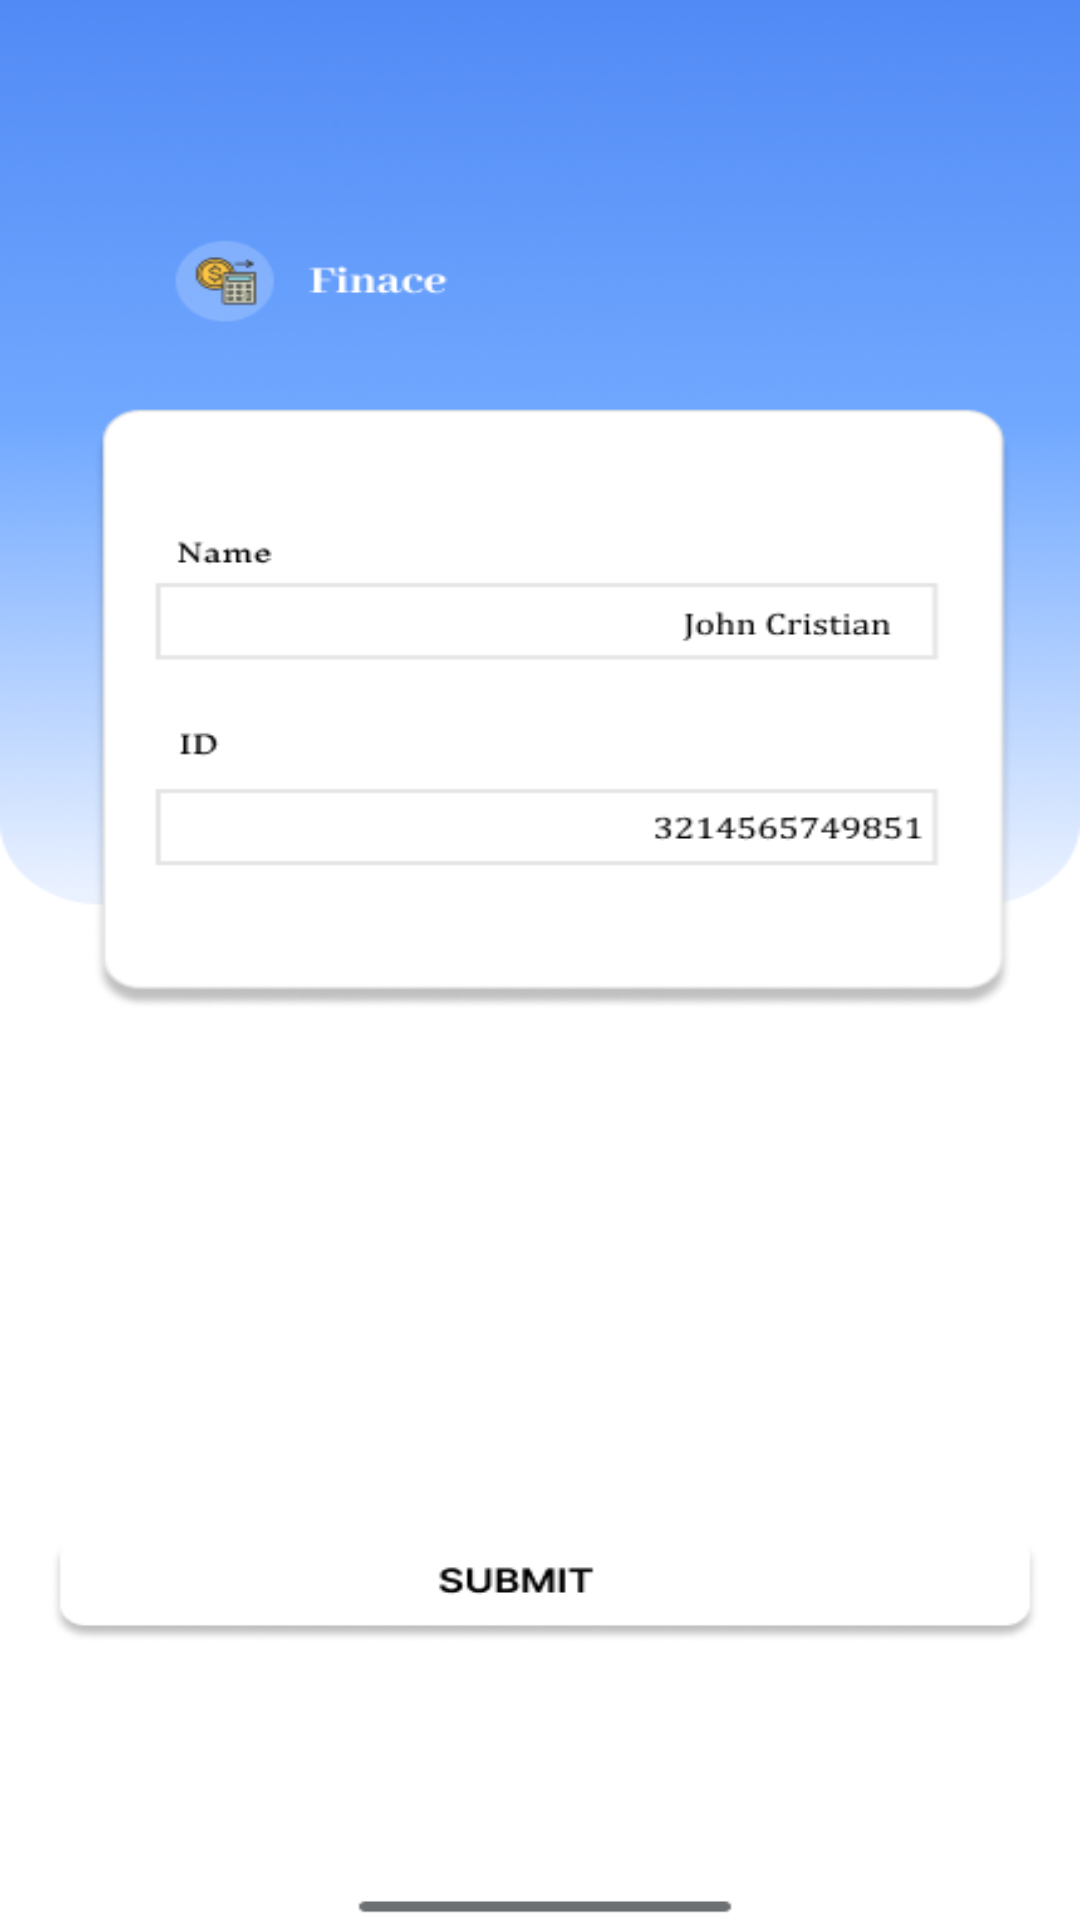

Reconstruct the res/layout file that produces this screen, plus the resources it refers to.
<!-- AndroidManifest.xml: application theme Theme.APIHomeMarketPlace -->
<!-- res/layout/activity_finance.xml -->
<?xml version="1.0" encoding="utf-8"?>
<RelativeLayout xmlns:android="http://schemas.android.com/apk/res/android"
    xmlns:app="http://schemas.android.com/apk/res-auto"
    xmlns:tools="http://schemas.android.com/tools"
    android:layout_width="match_parent"
    android:layout_height="match_parent"
    tools:context=".activity.FinanceActivity">

    <ImageView
        android:layout_width="@dimen/_500dp"
        android:layout_height="match_parent"
        android:background="@drawable/keuangan" />

    <ImageView
        android:id="@+id/iv_backstage_finance"
        android:layout_width="@dimen/_30dp"
        android:layout_height="@dimen/_30dp"
        android:layout_alignParentStart="true"
        android:layout_marginTop="@dimen/_12dp"
        android:layout_marginStart="@dimen/_10dp"
        android:src="@drawable/backw"/>

</RelativeLayout>
<!-- resources referenced by this layout -->
<resources>
  <dimen name="_10dp">10dp</dimen>
  <dimen name="_12dp">12dp</dimen>
  <dimen name="_30dp">30dp</dimen>
  <dimen name="_500dp">500dp</dimen>
  <!-- drawable keuangan: png bitmap (drawable, 54340 bytes) -->
  <style name="Theme.APIHomeMarketPlace" parent="Theme.MaterialComponents.Light.NoActionBar">
  
          
          <item name="colorPrimary">@color/colorPrimary</item>
          <item name="colorPrimaryVariant">@color/abu</item>
          <item name="colorOnPrimary">@color/colorPrimary</item>
          
          <item name="colorSecondary">@color/colorPrimary</item>
          <item name="colorSecondaryVariant">@color/white</item>
          <item name="colorOnSecondary">@color/black</item>
          
          <item name="android:statusBarColor" tools:targetApi="l">@color/white</item>
          
      </style>
  <color name="colorPrimary">#495579</color>
  <color name="abu">#F5F5F5</color>
  <color name="white">#FFFFFFFF</color>
  <color name="black">#FF000000</color>
</resources>
